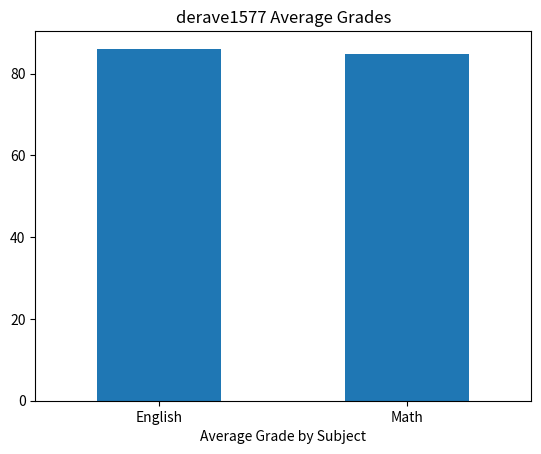

This chart was generated by the following Python code:
print("derave1577")
import pandas as pd
import matplotlib.pyplot as plt

# create the array of students
students = [['John', 'John', 'Jack', 'Jack', 'Jim', 'Jim', 'Susie', 'Susie', 'Sarah', 'Sarah', 'Sam', 'Sam', 'Paul', 'Paul', 'Tom', 'Tom', 'Kate', 'Kate', 'Mary', 'Mary'], ['Math', 'English', 'Math', 'English', 'Math', 'English', 'Math', 'English', 'Math', 'English', 'Math', 'English', 'Math', 'English', 'Math', 'English', 'Math', 'English', 'Math', 'English']]
# create the index of students and subjects
index = pd.MultiIndex.from_arrays(students, names = ('Student', 'Subject'))
# creates a data frame for the grades for each student in each subject based on the index
df = pd.DataFrame({'Grades': [90, 87, 88, 92, 78, 84, 96, 85, 87, 93, 73, 77, 92, 94, 83, 82, 89, 91, 71, 76]}, index = index)

# group by the mean of the subject
averageGrade = df.groupby(by = ["Subject"]).mean()

# display the data frame
print(averageGrade)

# display a vertical bar graph
averageGrade['Grades'].plot(kind = 'bar')

plt.xlabel("Average Grade by Subject")
plt.xticks(rotation = 0)
plt.title("derave1577 Average Grades")
plt.show()
